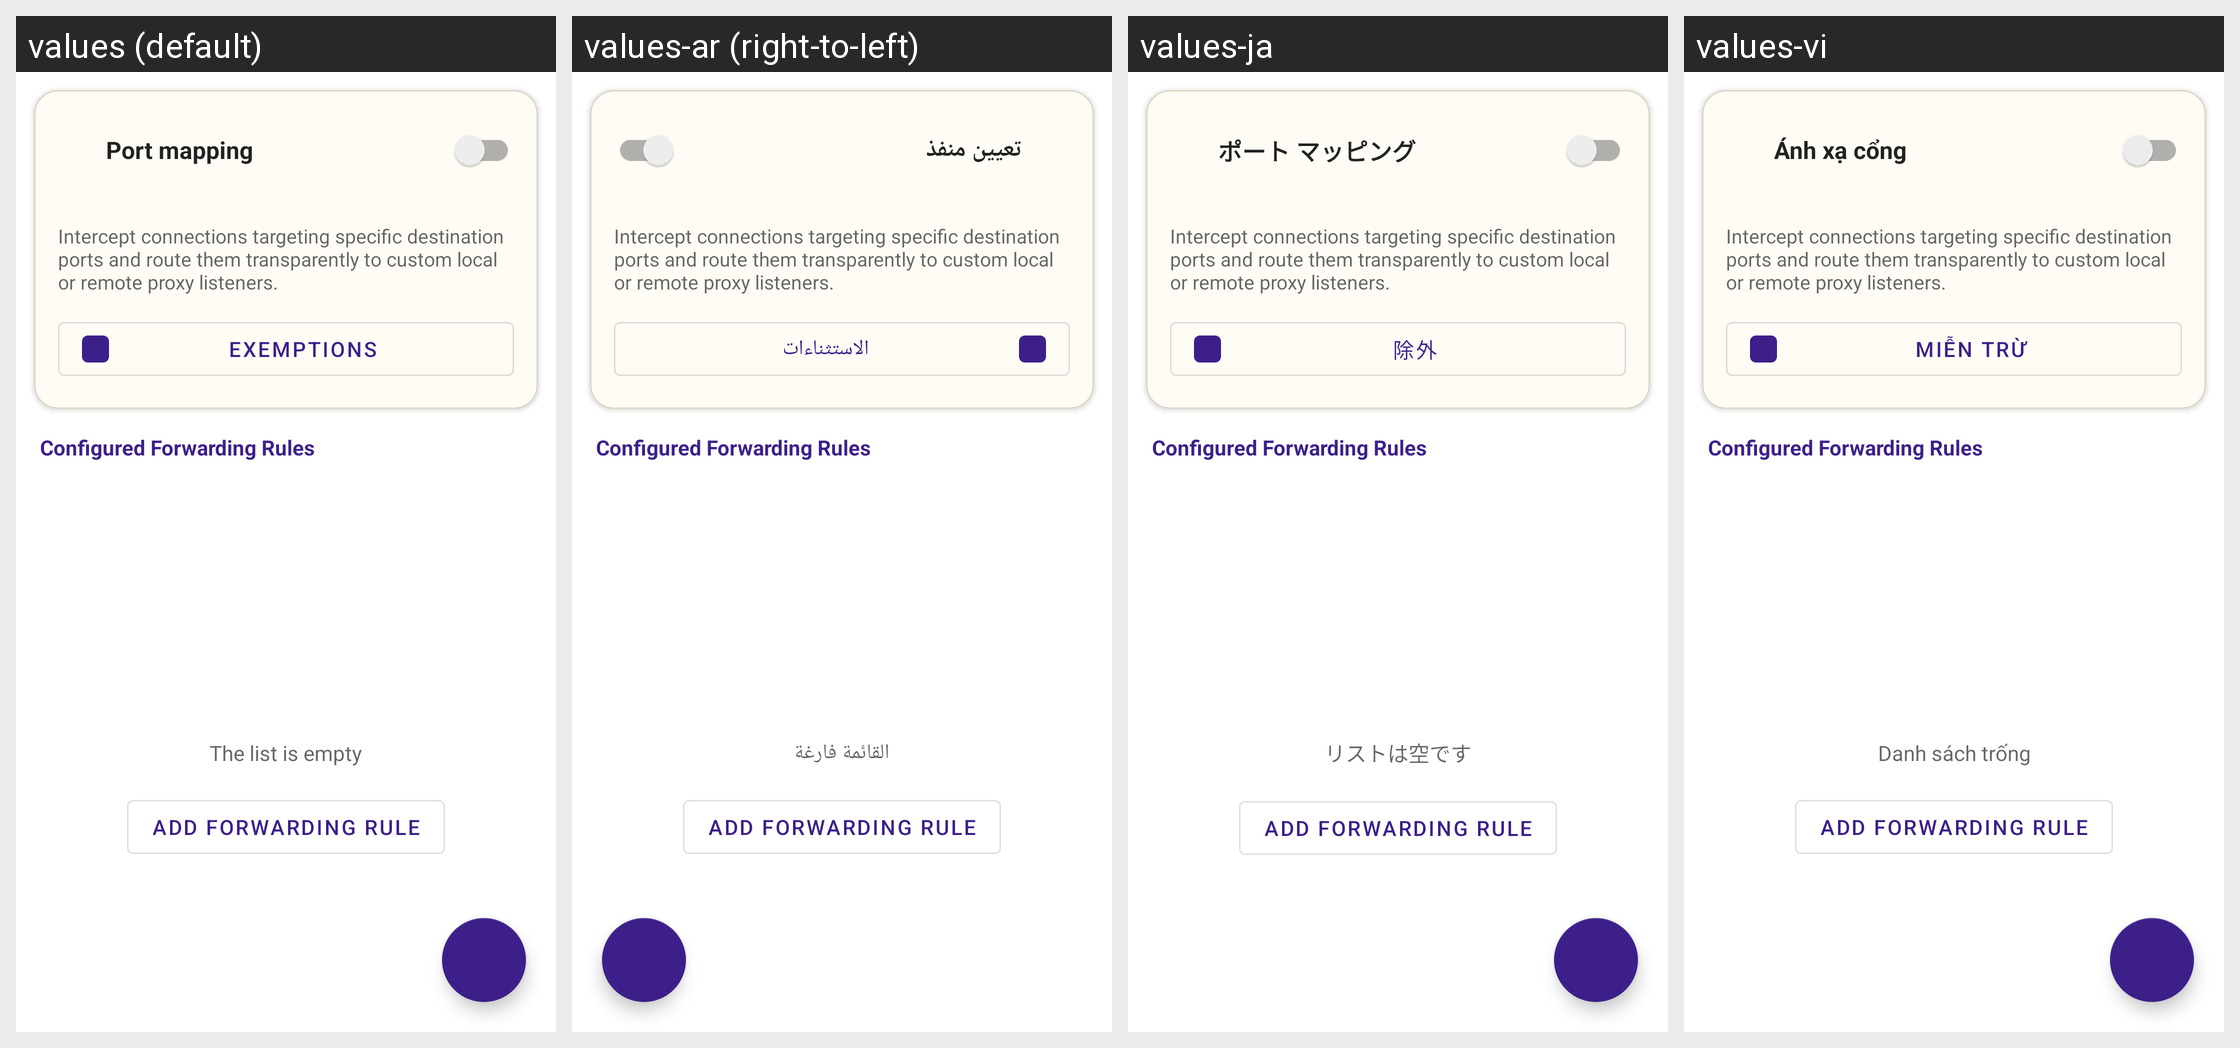

For this localized Android screen grid, give each drawn string resource with its value in every locale shown.
Android screen res/layout/fragment_port_mapping.xml rendered under 4 locales, left to right: values (default), values-ar (right-to-left), values-ja, values-vi. Device: Nexus 5 (rendered at 1080×1920; each locale shown at half size, 540×960, under a caption strip naming it); theme AppTheme.
Other locales in the repository, not shown: values-az, values-bn, values-de, values-es, values-fr, values-hi, values-in, values-it, values-ko, values-ms, values-nb-rNO, values-ne, values-ne-rNP, values-pl, values-pt, values-pt-rBR, values-ru, values-ta, values-tr, values-uk, values-ur, values-zh-rCN.
Strings drawn on this screen, with the default value and each locale's value (text and hints the layout hard-codes, and strings that could not be matched under every locale, appear in the picture but are not listed):

port_mapping
  values: Port mapping
  values-ar: تعيين منفذ
  values-ja: ポート マッピング
  values-vi: Ánh xạ cổng

port_map_exemptions
  values: Exemptions
  values-ar: الاستثناءات
  values-ja: 除外
  values-vi: Miễn trừ

list_is_empty
  values: The list is empty
  values-ar: القائمة فارغة
  values-ja: リストは空です
  values-vi: Danh sách trống
